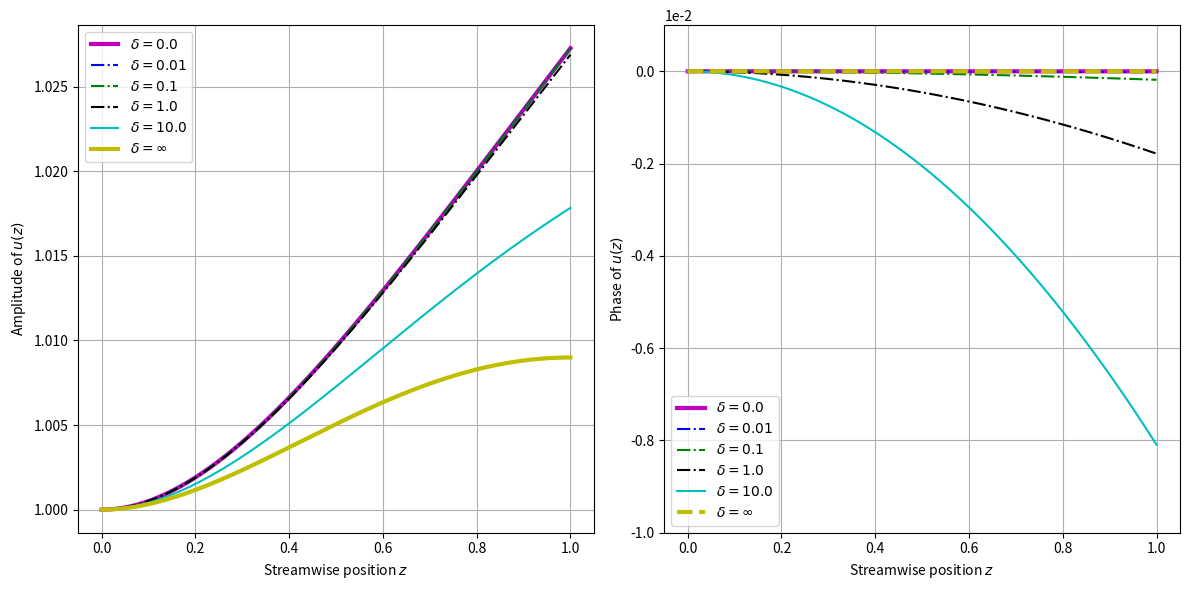

Python code for this plot:
import numpy as np
import matplotlib.pyplot as plt


# beam base structure material constants
lp   =  50.0e-3
Ys   =  10.8e10
rhos =  8.8e3
hs   =  0.25e-3
b    =  20.0e-3
# piezo layer material constants
c11E = 12.03e10
rhop = 7.75e3
hp   = 0.5e-3
ep33S= 7.32e-9
e31  = -5.35
# external circuit and excitation
fr   = 50
Rl   = 45.0e3


Bp = 2.0e0/3.0e0 * b * ( Ys * hs**3.0e0 + c11E * ((hs + hp)**3.0e0) - hs**3.0e0 )
Cp = ep33S * b * lp / 2.0e0 / hp
ep = b * e31 * (hs + hp/2.0e0)
mp = 2.0e0 * b * ( rhos * hs + rhop * hp )

# dimensionless parameters
alpha = ep * np.sqrt(lp / Cp / Bp)
beta  = Rl * Cp * np.sqrt(Bp / mp / lp**4.0e0)
nu    = 2 * np.pi * fr * np.sqrt(mp * lp**4.0e0 / Bp)

eps = alpha*alpha
sqlam = np.sqrt(nu)

xib = 0.5e-3
rd = xib / lp
rv = ep / Cp


x = np.linspace(0.0, 1.0, 10001)

def beam_disp(x, arg_sqlam = sqlam, arg_beta = beta, arg_eps = eps):
    #########  Closed form solutions
    coeff_denom = 2.0 * ( 1 + np.cos(arg_sqlam)*np.cosh(arg_sqlam) + ( 1j * arg_beta * arg_sqlam * arg_eps) / (1 + 1j * arg_beta * arg_sqlam * arg_sqlam ) * ( np.sin(arg_sqlam)*np.cosh(arg_sqlam) + np.cos(arg_sqlam)*np.sinh(arg_sqlam) )  )
    Ae = ( 1 + np.cos(arg_sqlam)*np.cosh(arg_sqlam) - np.sin(arg_sqlam)*np.sinh(arg_sqlam) + ( 2 * 1j * arg_beta * arg_sqlam * arg_eps) / (1 + 1j * arg_beta * arg_sqlam * arg_sqlam ) * np.cos(arg_sqlam)*np.sinh(arg_sqlam) ) / coeff_denom
    Be = ( np.sin(arg_sqlam)*np.cosh(arg_sqlam) + np.cos(arg_sqlam)*np.sinh(arg_sqlam) + ( 2 * 1j * arg_beta * arg_sqlam * arg_eps) / (1 + 1j * arg_beta * arg_sqlam * arg_sqlam ) * np.sin(arg_sqlam)*np.sinh(arg_sqlam) ) / coeff_denom
    Ce = 1.0 - Ae
    De = - Be

    #########  Expansion for the function
    ue = Ae * np.cos(arg_sqlam*x) + Be * np.sin(arg_sqlam*x) + Ce * np.cosh(arg_sqlam*x) + De * np.sinh(arg_sqlam*x)

    return ue
def beam_disp_zero(x, arg_sqlam = sqlam, arg_beta = beta):
    #########  Closed form solutions
    coeff_denom = 2.0 * ( 1 + np.cos(arg_sqlam)*np.cosh(arg_sqlam) )
    Ae = ( 1 + np.cos(arg_sqlam)*np.cosh(arg_sqlam) - np.sin(arg_sqlam)*np.sinh(arg_sqlam) ) / coeff_denom
    Be = ( np.sin(arg_sqlam)*np.cosh(arg_sqlam) + np.cos(arg_sqlam)*np.sinh(arg_sqlam) ) / coeff_denom
    Ce = 1.0 - Ae
    De = - Be

    #########  Expansion for the function
    ue = Ae * np.cos(arg_sqlam*x) + Be * np.sin(arg_sqlam*x) + Ce * np.cosh(arg_sqlam*x) + De * np.sinh(arg_sqlam*x)

    return ue
def beam_disp_infty(x, arg_sqlam = sqlam, arg_beta = beta):
    #########  Closed form solutions
    coeff_denom = np.sin(arg_sqlam)*np.cosh(arg_sqlam) + np.cos(arg_sqlam)*np.sinh(arg_sqlam)
    Ae = np.cos(arg_sqlam)*np.sinh(arg_sqlam) / coeff_denom
    Be = np.sin(arg_sqlam)*np.sinh(arg_sqlam) / coeff_denom
    Ce = 1.0 - Ae
    De = - Be

    #########  Expansion for the function
    ue = Ae * np.cos(arg_sqlam*x) + Be * np.sin(arg_sqlam*x) + Ce * np.cosh(arg_sqlam*x) + De * np.sinh(arg_sqlam*x)

    return ue


plt.figure(1, figsize=(12,6))
print(sqlam,beta,eps)
plt.subplot(121)
plt.plot(x, np.abs(beam_disp_zero(x, sqlam, beta)), 'm-', label = '$\\delta = 0.0$', linewidth=3)
plt.plot(x, np.abs(beam_disp(x, sqlam, beta, 0.01)), 'b-.', label = '$\\delta = 0.01$')
plt.plot(x, np.abs(beam_disp(x, sqlam, beta, 0.1)), 'g-.', label = '$\\delta = 0.1$')
plt.plot(x, np.abs(beam_disp(x, sqlam, beta, 1.0)), 'k-.', label = '$\\delta = 1.0$')
plt.plot(x, np.abs(beam_disp(x, sqlam, beta, 10.0)), 'c-', label = '$\\delta = 10.0$')
plt.plot(x, np.abs(beam_disp_infty(x, sqlam, beta)), 'y-', label = '$\\delta = \\infty$', linewidth=3)
plt.grid(True)
plt.legend(loc='best')
plt.ticklabel_format(axis='y', style='sci', scilimits=(0,0))
plt.ylabel('Amplitude of $u(z)$')
plt.xlabel('Streamwise position $z$')


plt.subplot(122)
plt.plot(x, np.angle(beam_disp_zero(x, sqlam, beta)), 'm-', label = '$\\delta = 0.0$', linewidth=3)
plt.plot(x, np.angle(beam_disp(x, sqlam, beta, 0.01)), 'b-.', label = '$\\delta = 0.01$')
plt.plot(x, np.angle(beam_disp(x, sqlam, beta, 0.1)), 'g-.', label = '$\\delta = 0.1$')
plt.plot(x, np.angle(beam_disp(x, sqlam, beta, 1.0)), 'k-.', label = '$\\delta = 1.0$')
plt.plot(x, np.angle(beam_disp(x, sqlam, beta, 10.0)), 'c-', label = '$\\delta = 10.0$')
plt.plot(x, np.angle(beam_disp_infty(x, sqlam, beta)), 'y--', label = '$\\delta = \\infty$', linewidth=3)
plt.grid(True)
plt.legend(loc='best')
plt.ticklabel_format(axis='y', style='sci', scilimits=(0,0))
plt.xlabel('Streamwise position $z$')
plt.ylabel('Phase of $u(z)$')
plt.ylim([-1.0e-2,0.1e-2])
plt.tight_layout()


plt.savefig('fig_sol_analytic_disp_fun.jpg',dpi=300)
plt.savefig('fig_sol_analytic_disp_fun.eps')
plt.savefig('fig_sol_analytic_disp_fun.pdf')
plt.show()